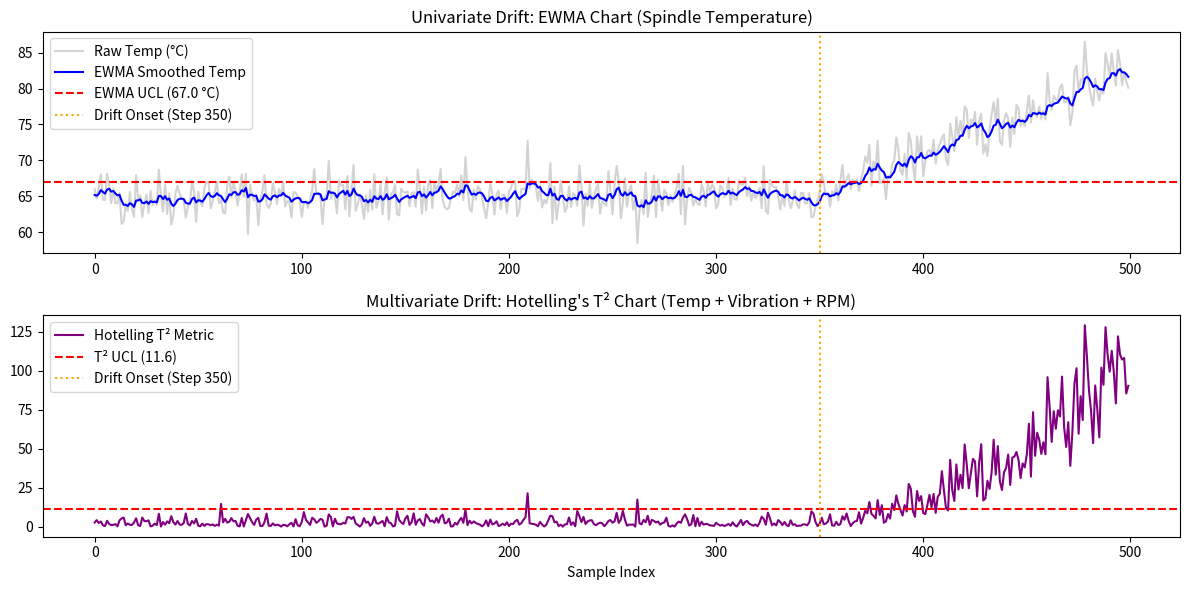

Source code (Python): (Note: this script raises an exception after producing the figure.)
import os
import numpy as np
import pandas as pd
import matplotlib.pyplot as plt
from scipy.stats import f

# 1. Simulate 500 timestamps of assembly line telemetry
np.random.seed(42)
n_samples = 500

# Normal baseline operating parameters:
# - Spindle Temp: 65.0 °C ± 2.0
# - Vibration Amplitude: 1.2 mm/s ± 0.15
# - Spindle RPM: 3000 ± 25
timestamps = pd.date_range("2026-03-29 08:00:00", periods=n_samples, freq="10s")

temp = np.random.normal(loc=65.0, scale=2.0, size=n_samples)
vibration = np.random.normal(loc=1.2, scale=0.15, size=n_samples)
rpm = np.random.normal(loc=3000.0, scale=25.0, size=n_samples)

# Inject drift starting at sample index 350 (bearing degradation)
# Temp slowly climbs, vibration increases, RPM fluctuates
for i in range(350, n_samples):
    drift_factor = (i - 350) * 0.08
    temp[i] += drift_factor * 1.5
    vibration[i] += drift_factor * 0.06
    rpm[i] -= drift_factor * 2.0

df = pd.DataFrame({
    "timestamp": timestamps,
    "temperature_c": temp,
    "vibration_mms": vibration,
    "rpm": rpm
})

# Save raw simulated telemetry to CSV
os.makedirs("data", exist_ok=True)
csv_path = os.path.join("data", "machine_telemetry.csv")
df.to_csv(csv_path, index=False)
print(f"✅ Telemetry data generated and saved to: {csv_path}")

# =========================================================
# 2. Statistical Technique 1: EWMA on Temperature
# =========================================================
lam = 0.2  # Smoothing parameter (weight on recent observation)
baseline_mean = df["temperature_c"][:300].mean()
baseline_std = df["temperature_c"][:300].std()

# Upper Control Limit (UCL) for EWMA: 3 sigma boundary
ucl_ewma = baseline_mean + 3 * baseline_std * np.sqrt(lam / (2 - lam))

ewma_values = []
current_z = baseline_mean
for val in df["temperature_c"]:
    current_z = lam * val + (1 - lam) * current_z
    ewma_values.append(current_z)

df["ewma_temp"] = ewma_values
df["ewma_alert"] = df["ewma_temp"] > ucl_ewma

# =========================================================
# 3. Statistical Technique 2: Hotelling's T² (MSPC)
# =========================================================
features = ["temperature_c", "vibration_mms", "rpm"]
X = df[features].values

# Baseline healthy data (first 300 samples)
X_baseline = X[:300]
mu_vec = np.mean(X_baseline, axis=0)
cov_matrix = np.cov(X_baseline, rowvar=False)
inv_cov = np.linalg.inv(cov_matrix)

# Compute T² for every observation: (x - μ)ᵀ Σ⁻¹ (x - μ)
t2_values = []
for row in X:
    diff = row - mu_vec
    t2 = np.dot(np.dot(diff, inv_cov), diff.T)
    t2_values.append(t2)

df["hotelling_t2"] = t2_values

# Calculate Upper Control Limit using F-distribution critical threshold
p = len(features)  # 3 variables
n = len(X_baseline)  # 300 baseline observations
alpha = 0.01  # 99% confidence level
f_crit = f.ppf(1 - alpha, dfn=p, dfd=n - p)
ucl_t2 = (p * (n - 1) / (n - p)) * f_crit

df["mspc_alert"] = df["hotelling_t2"] > ucl_t2

# Print summary
first_ewma_breach = df[df["ewma_alert"]].index.min()
first_t2_breach = df[df["mspc_alert"]].index.min()

print("\n--- STATISTICAL PROCESS CONTROL SUMMARY ---")
print(f"Baseline Temperature Mean: {baseline_mean:.2f} °C (EWMA UCL: {ucl_ewma:.2f} °C)")
print(f"Hotelling T² 99% Control Limit (UCL): {ucl_t2:.2f}")
print(f"First EWMA breach detected at step: {first_ewma_breach} (Time: {df.loc[first_ewma_breach, 'timestamp']})")
print(f"First Hotelling T² breach detected at step: {first_t2_breach} (Time: {df.loc[first_t2_breach, 'timestamp']})")

# =========================================================
# 4. Generate & Save SPC Control Chart Plot
# =========================================================
plt.figure(figsize=(12, 6))

plt.subplot(2, 1, 1)
plt.plot(df.index, df["temperature_c"], label="Raw Temp (°C)", color="lightgray")
plt.plot(df.index, df["ewma_temp"], label="EWMA Smoothed Temp", color="blue")
plt.axhline(ucl_ewma, color="red", linestyle="--", label=f"EWMA UCL ({ucl_ewma:.1f} °C)")
plt.axvline(350, color="orange", linestyle=":", label="Drift Onset (Step 350)")
plt.title("Univariate Drift: EWMA Chart (Spindle Temperature)")
plt.legend(loc="upper left")

plt.subplot(2, 1, 2)
plt.plot(df.index, df["hotelling_t2"], label="Hotelling T² Metric", color="purple")
plt.axhline(ucl_t2, color="red", linestyle="--", label=f"T² UCL ({ucl_t2:.1f})")
plt.axvline(350, color="orange", linestyle=":", label="Drift Onset (Step 350)")
plt.title("Multivariate Drift: Hotelling's T² Chart (Temp + Vibration + RPM)")
plt.xlabel("Sample Index")
plt.legend(loc="upper left")

plt.tight_layout()
chart_path = os.path.join("output", "spc_drift_charts.png")
plt.savefig(chart_path)
print(f"✅ Control chart visualizations saved to: {chart_path}")
